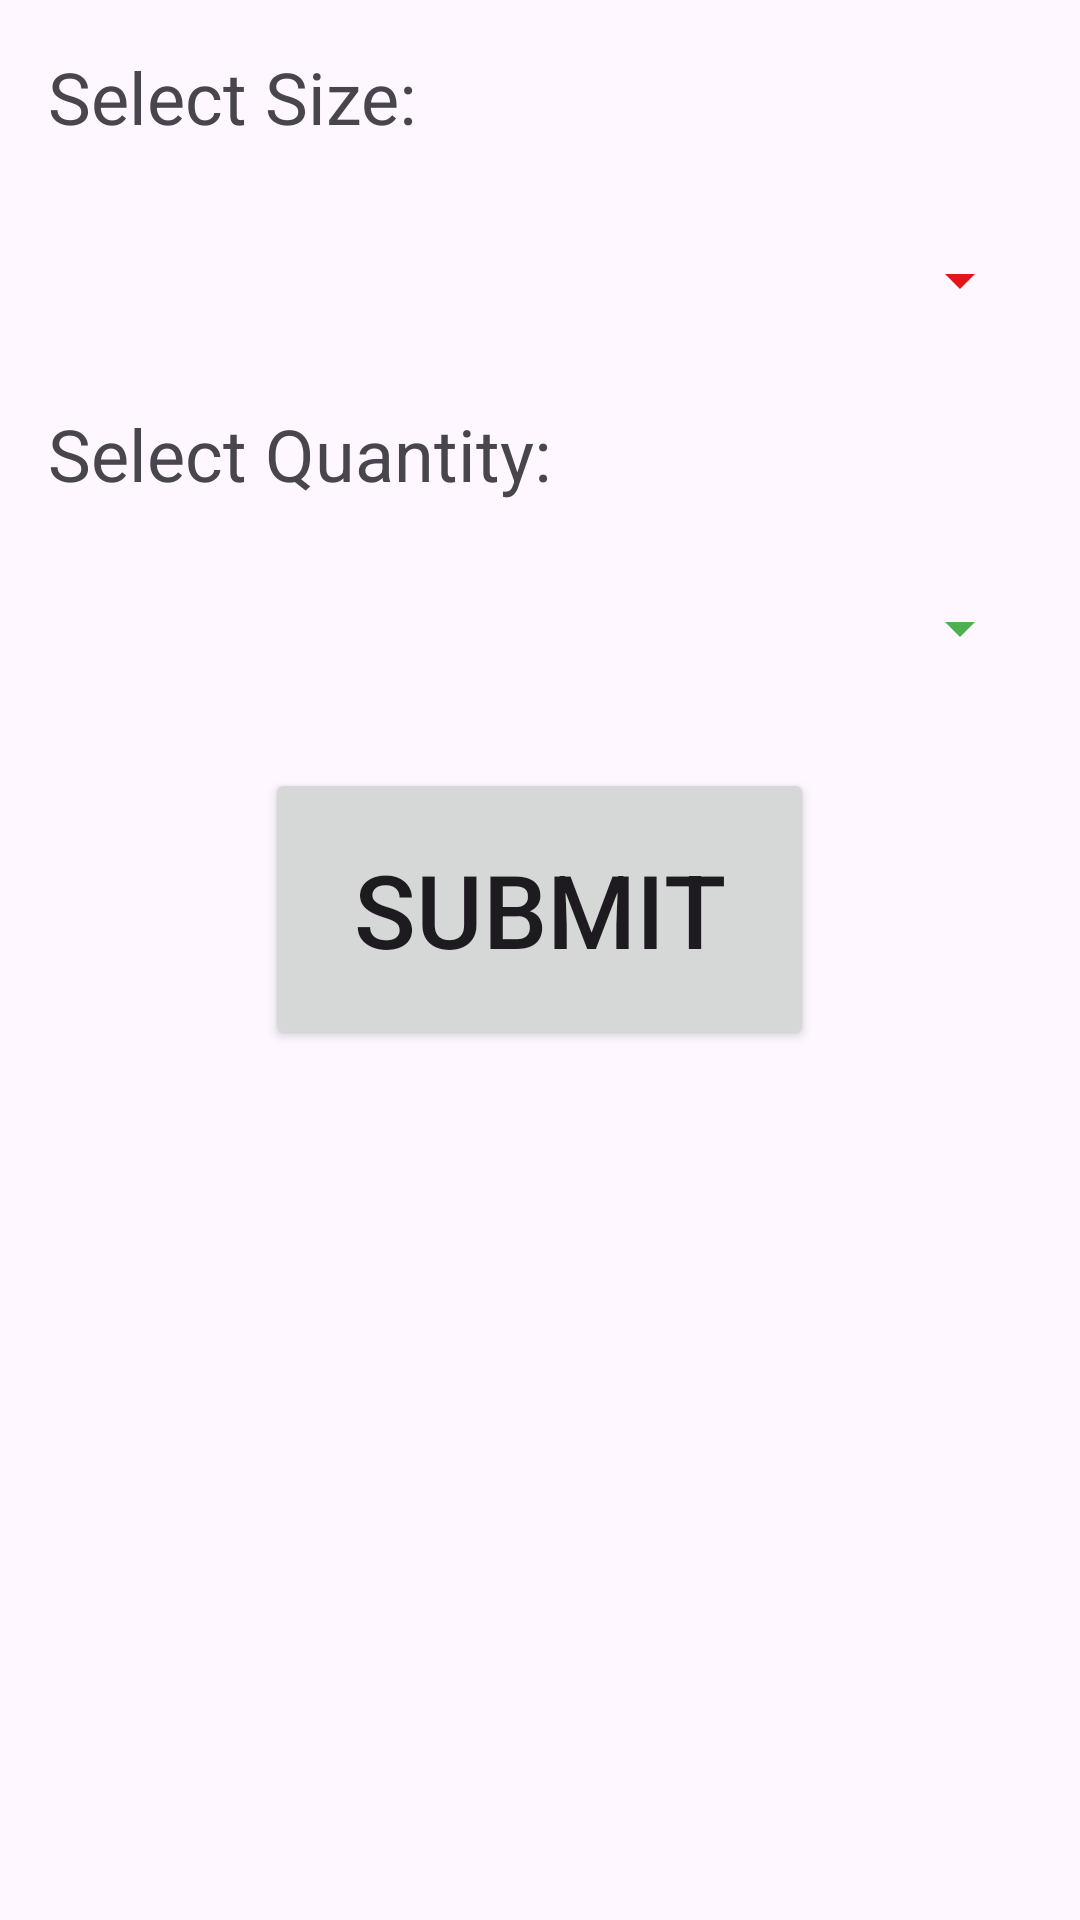

This screen was rendered from an Android layout file. Write that file and the resources it references.
<!-- AndroidManifest.xml: application theme Theme.Project -->
<!-- res/layout/fragment_order_dialog3.xml -->
<?xml version="1.0" encoding="utf-8"?>
<RelativeLayout xmlns:android="http://schemas.android.com/apk/res/android"
    android:layout_width="match_parent"
    android:layout_height="wrap_content"
    android:padding="16dp">

    <TextView
        android:id="@+id/textView"
        android:layout_width="248dp"
        android:layout_height="44dp"
        android:text="Select Size:"
        android:textSize="24sp" />

    <Spinner
        android:id="@+id/sizeSpinner"
        android:layout_width="394dp"
        android:layout_height="51dp"
        android:layout_below="@id/textView"
        android:layout_marginTop="8dp"
        android:backgroundTint="#E41616" />

    <TextView
        android:id="@+id/textView2"
        android:layout_width="242dp"
        android:layout_height="44dp"
        android:layout_below="@id/sizeSpinner"
        android:layout_marginTop="16dp"
        android:text="Select Quantity:"
        android:textSize="24sp" />

    <Spinner
        android:id="@+id/quantitySpinner"
        android:layout_width="370dp"
        android:layout_height="45dp"
        android:layout_below="@id/textView2"
        android:layout_marginTop="8dp"
        android:backgroundTint="#4CAF50" />

    <Button
        android:id="@+id/submitButton"
        android:layout_width="183dp"
        android:layout_height="94dp"
        android:layout_below="@id/quantitySpinner"
        android:layout_centerHorizontal="true"
        android:layout_marginTop="24dp"
        android:text="Submit"
        android:textSize="34sp" />

</RelativeLayout>
<!-- resources referenced by this layout -->
<resources>
  <style name="Theme.Project" parent="Base.Theme.Project">
          
      </style>
  <style name="Base.Theme.Project" parent="Theme.Material3.DayNight.NoActionBar">
          
          
      </style>
</resources>
